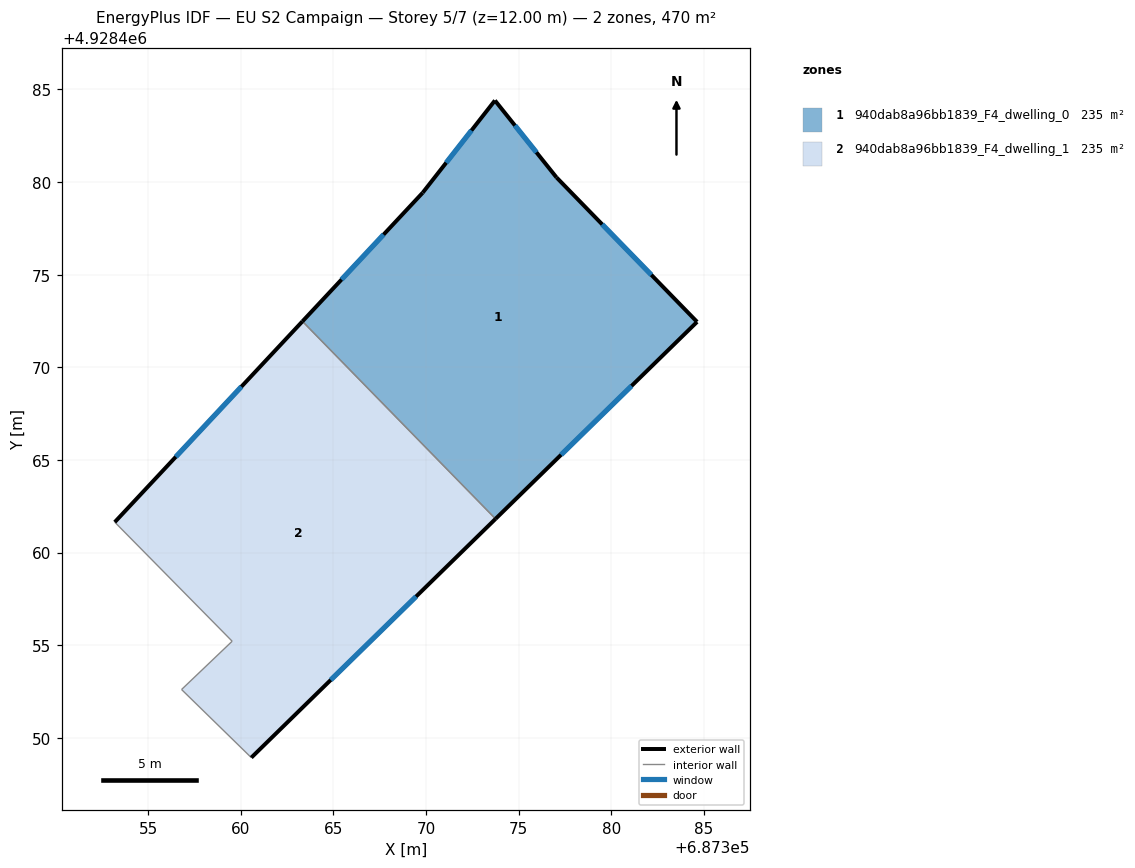
=== STOREY PLAN SPEC (per zone: floor XY polygon, exterior-wall plan segments, windows/doors) ===
zone 1: 940dab8a96bb1839_F4_dwelling_0  (235.1 m²)
  floor: (687377.04, 4928480.25) (687384.63, 4928472.45) (687373.75, 4928461.82) (687363.33, 4928472.48) (687369.82, 4928479.42) (687373.72, 4928484.40)
  exterior wall: (687384.63, 4928472.45) – (687377.04, 4928480.25)  [10.9 m]
    window: (687382.16, 4928474.99) – (687379.51, 4928477.72)  [4.0 m²]
  exterior wall: (687373.75, 4928461.82) – (687384.63, 4928472.45)  [15.2 m]
    window: (687377.29, 4928465.28) – (687381.09, 4928469.00)  [5.6 m²]
  exterior wall: (687369.82, 4928479.42) – (687363.33, 4928472.48)  [9.5 m]
    window: (687367.71, 4928477.17) – (687365.44, 4928474.74)  [3.5 m²]
  exterior wall: (687373.72, 4928484.40) – (687369.82, 4928479.42)  [6.3 m]
    window: (687372.45, 4928482.78) – (687371.09, 4928481.04)  [2.3 m²]
  exterior wall: (687377.04, 4928480.25) – (687373.72, 4928484.40)  [5.3 m]
    window: (687375.96, 4928481.60) – (687374.80, 4928483.05)  [1.9 m²]
  interior walls: 1
zone 2: 940dab8a96bb1839_F4_dwelling_1  (235.1 m²)
  floor: (687363.33, 4928472.48) (687373.75, 4928461.82) (687360.57, 4928448.93) (687356.80, 4928452.61) (687359.53, 4928455.22) (687353.20, 4928461.64)
  exterior wall: (687360.57, 4928448.93) – (687373.75, 4928461.82)  [18.4 m]
    window: (687364.85, 4928453.13) – (687369.46, 4928457.63)  [6.8 m²]
  exterior wall: (687363.33, 4928472.48) – (687353.20, 4928461.64)  [14.8 m]
    window: (687360.03, 4928468.96) – (687356.49, 4928465.17)  [5.4 m²]
  interior walls: 4

=== DERIVED (storey summary) ===
Building: EU S2 Campaign
Storey: 5 of 7  (floor level z = 12.00 m)
Storey gross floor area: 470.1 m²
Zones on this storey: 2
  - 940dab8a96bb1839_F4_dwelling_0: floor 235.1 m²; exterior wall 47.2 m (141.7 m²); 5 window(s) 17.3 m²; WWR 12.2%
  - 940dab8a96bb1839_F4_dwelling_1: floor 235.1 m²; exterior wall 33.3 m (99.8 m²); 2 window(s) 12.2 m²; WWR 12.2%
Zone adjacency (shared interzone walls):
  - 940dab8a96bb1839_F4_dwelling_0 ↔ 940dab8a96bb1839_F4_dwelling_1